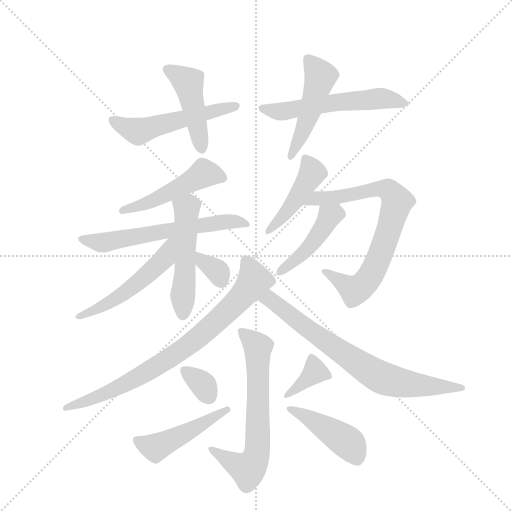
t = 0.00 s
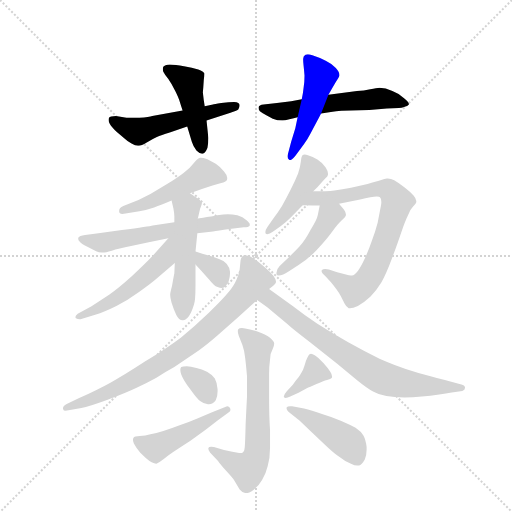
t = 2.59 s
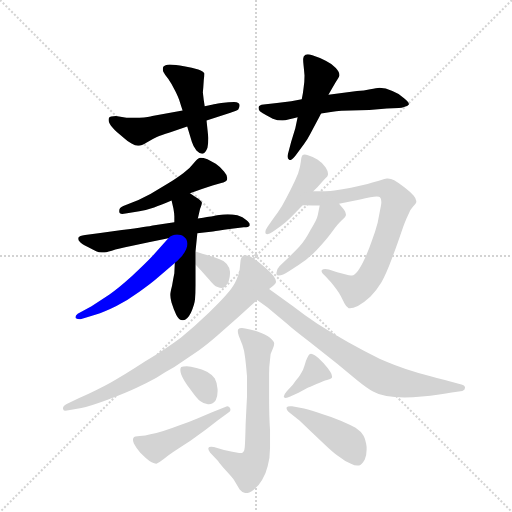
t = 5.19 s
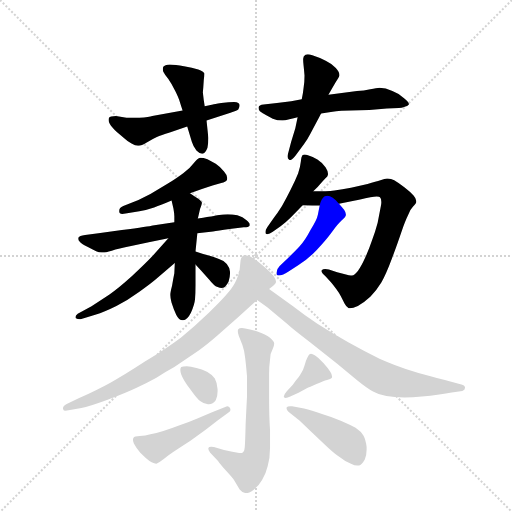
t = 7.78 s
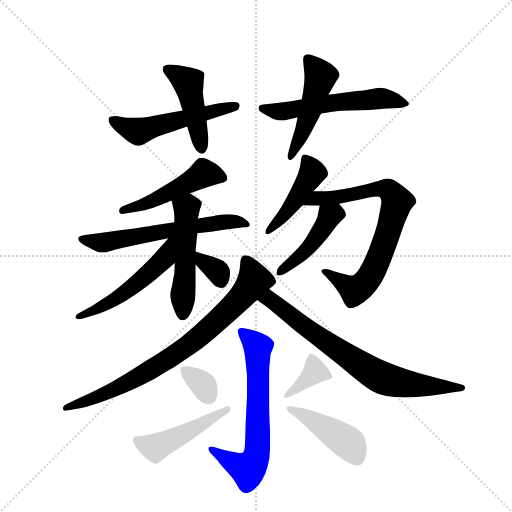
t = 10.37 s
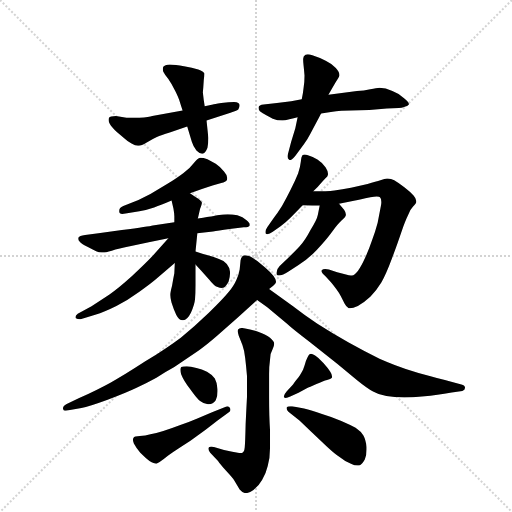
t = 12.97 s

The animated SVG that drew these frames (rendered in a browser with its animation timeline set to each time). Animation: 19 CSS @keyframes rules; one cycle of 12.97 s.

<svg version="1.1" viewBox="0 0 1024 1024" xmlns="http://www.w3.org/2000/svg">
  <g stroke="lightgray" stroke-dasharray="1,1" stroke-width="1" transform="scale(4, 4)">
    <line x1="0" y1="0" x2="256" y2="256"></line>
    <line x1="256" y1="0" x2="0" y2="256"></line>
    <line x1="128" y1="0" x2="128" y2="256"></line>
    <line x1="0" y1="128" x2="256" y2="128"></line>
  </g>
  <g transform="scale(0.92, -0.92) translate(60, -900)">
    <style type="text/css">
      
        @keyframes keyframes0 {
          from {
            stroke: blue;
            stroke-dashoffset: 535;
            stroke-width: 128;
          }
          64% {
            animation-timing-function: step-end;
            stroke: blue;
            stroke-dashoffset: 0;
            stroke-width: 128;
          }
          to {
            stroke: black;
            stroke-width: 1024;
          }
        }
        #make-me-a-hanzi-animation-0 {
          animation: keyframes0 0.6853841145833334s both;
          animation-delay: 0s;
          animation-timing-function: linear;
        }
      
        @keyframes keyframes1 {
          from {
            stroke: blue;
            stroke-dashoffset: 461;
            stroke-width: 128;
          }
          60% {
            animation-timing-function: step-end;
            stroke: blue;
            stroke-dashoffset: 0;
            stroke-width: 128;
          }
          to {
            stroke: black;
            stroke-width: 1024;
          }
        }
        #make-me-a-hanzi-animation-1 {
          animation: keyframes1 0.6251627604166666s both;
          animation-delay: 0.6853841145833334s;
          animation-timing-function: linear;
        }
      
        @keyframes keyframes2 {
          from {
            stroke: blue;
            stroke-dashoffset: 573;
            stroke-width: 128;
          }
          65% {
            animation-timing-function: step-end;
            stroke: blue;
            stroke-dashoffset: 0;
            stroke-width: 128;
          }
          to {
            stroke: black;
            stroke-width: 1024;
          }
        }
        #make-me-a-hanzi-animation-2 {
          animation: keyframes2 0.71630859375s both;
          animation-delay: 1.310546875s;
          animation-timing-function: linear;
        }
      
        @keyframes keyframes3 {
          from {
            stroke: blue;
            stroke-dashoffset: 493;
            stroke-width: 128;
          }
          62% {
            animation-timing-function: step-end;
            stroke: blue;
            stroke-dashoffset: 0;
            stroke-width: 128;
          }
          to {
            stroke: black;
            stroke-width: 1024;
          }
        }
        #make-me-a-hanzi-animation-3 {
          animation: keyframes3 0.6512044270833334s both;
          animation-delay: 2.02685546875s;
          animation-timing-function: linear;
        }
      
        @keyframes keyframes4 {
          from {
            stroke: blue;
            stroke-dashoffset: 494;
            stroke-width: 128;
          }
          62% {
            animation-timing-function: step-end;
            stroke: blue;
            stroke-dashoffset: 0;
            stroke-width: 128;
          }
          to {
            stroke: black;
            stroke-width: 1024;
          }
        }
        #make-me-a-hanzi-animation-4 {
          animation: keyframes4 0.6520182291666666s both;
          animation-delay: 2.6780598958333335s;
          animation-timing-function: linear;
        }
      
        @keyframes keyframes5 {
          from {
            stroke: blue;
            stroke-dashoffset: 621;
            stroke-width: 128;
          }
          67% {
            animation-timing-function: step-end;
            stroke: blue;
            stroke-dashoffset: 0;
            stroke-width: 128;
          }
          to {
            stroke: black;
            stroke-width: 1024;
          }
        }
        #make-me-a-hanzi-animation-5 {
          animation: keyframes5 0.75537109375s both;
          animation-delay: 3.330078125s;
          animation-timing-function: linear;
        }
      
        @keyframes keyframes6 {
          from {
            stroke: blue;
            stroke-dashoffset: 515;
            stroke-width: 128;
          }
          63% {
            animation-timing-function: step-end;
            stroke: blue;
            stroke-dashoffset: 0;
            stroke-width: 128;
          }
          to {
            stroke: black;
            stroke-width: 1024;
          }
        }
        #make-me-a-hanzi-animation-6 {
          animation: keyframes6 0.6691080729166666s both;
          animation-delay: 4.08544921875s;
          animation-timing-function: linear;
        }
      
        @keyframes keyframes7 {
          from {
            stroke: blue;
            stroke-dashoffset: 526;
            stroke-width: 128;
          }
          63% {
            animation-timing-function: step-end;
            stroke: blue;
            stroke-dashoffset: 0;
            stroke-width: 128;
          }
          to {
            stroke: black;
            stroke-width: 1024;
          }
        }
        #make-me-a-hanzi-animation-7 {
          animation: keyframes7 0.6780598958333334s both;
          animation-delay: 4.754557291666667s;
          animation-timing-function: linear;
        }
      
        @keyframes keyframes8 {
          from {
            stroke: blue;
            stroke-dashoffset: 340;
            stroke-width: 128;
          }
          53% {
            animation-timing-function: step-end;
            stroke: blue;
            stroke-dashoffset: 0;
            stroke-width: 128;
          }
          to {
            stroke: black;
            stroke-width: 1024;
          }
        }
        #make-me-a-hanzi-animation-8 {
          animation: keyframes8 0.5266927083333334s both;
          animation-delay: 5.4326171875s;
          animation-timing-function: linear;
        }
      
        @keyframes keyframes9 {
          from {
            stroke: blue;
            stroke-dashoffset: 453;
            stroke-width: 128;
          }
          60% {
            animation-timing-function: step-end;
            stroke: blue;
            stroke-dashoffset: 0;
            stroke-width: 128;
          }
          to {
            stroke: black;
            stroke-width: 1024;
          }
        }
        #make-me-a-hanzi-animation-9 {
          animation: keyframes9 0.61865234375s both;
          animation-delay: 5.959309895833333s;
          animation-timing-function: linear;
        }
      
        @keyframes keyframes10 {
          from {
            stroke: blue;
            stroke-dashoffset: 769;
            stroke-width: 128;
          }
          71% {
            animation-timing-function: step-end;
            stroke: blue;
            stroke-dashoffset: 0;
            stroke-width: 128;
          }
          to {
            stroke: black;
            stroke-width: 1024;
          }
        }
        #make-me-a-hanzi-animation-10 {
          animation: keyframes10 0.8758138020833334s both;
          animation-delay: 6.577962239583333s;
          animation-timing-function: linear;
        }
      
        @keyframes keyframes11 {
          from {
            stroke: blue;
            stroke-dashoffset: 450;
            stroke-width: 128;
          }
          59% {
            animation-timing-function: step-end;
            stroke: blue;
            stroke-dashoffset: 0;
            stroke-width: 128;
          }
          to {
            stroke: black;
            stroke-width: 1024;
          }
        }
        #make-me-a-hanzi-animation-11 {
          animation: keyframes11 0.6162109375s both;
          animation-delay: 7.453776041666666s;
          animation-timing-function: linear;
        }
      
        @keyframes keyframes12 {
          from {
            stroke: blue;
            stroke-dashoffset: 810;
            stroke-width: 128;
          }
          73% {
            animation-timing-function: step-end;
            stroke: blue;
            stroke-dashoffset: 0;
            stroke-width: 128;
          }
          to {
            stroke: black;
            stroke-width: 1024;
          }
        }
        #make-me-a-hanzi-animation-12 {
          animation: keyframes12 0.9091796875s both;
          animation-delay: 8.069986979166666s;
          animation-timing-function: linear;
        }
      
        @keyframes keyframes13 {
          from {
            stroke: blue;
            stroke-dashoffset: 748;
            stroke-width: 128;
          }
          71% {
            animation-timing-function: step-end;
            stroke: blue;
            stroke-dashoffset: 0;
            stroke-width: 128;
          }
          to {
            stroke: black;
            stroke-width: 1024;
          }
        }
        #make-me-a-hanzi-animation-13 {
          animation: keyframes13 0.8587239583333334s both;
          animation-delay: 8.979166666666666s;
          animation-timing-function: linear;
        }
      
        @keyframes keyframes14 {
          from {
            stroke: blue;
            stroke-dashoffset: 671;
            stroke-width: 128;
          }
          69% {
            animation-timing-function: step-end;
            stroke: blue;
            stroke-dashoffset: 0;
            stroke-width: 128;
          }
          to {
            stroke: black;
            stroke-width: 1024;
          }
        }
        #make-me-a-hanzi-animation-14 {
          animation: keyframes14 0.7960611979166666s both;
          animation-delay: 9.837890625s;
          animation-timing-function: linear;
        }
      
        @keyframes keyframes15 {
          from {
            stroke: blue;
            stroke-dashoffset: 336;
            stroke-width: 128;
          }
          52% {
            animation-timing-function: step-end;
            stroke: blue;
            stroke-dashoffset: 0;
            stroke-width: 128;
          }
          to {
            stroke: black;
            stroke-width: 1024;
          }
        }
        #make-me-a-hanzi-animation-15 {
          animation: keyframes15 0.5234375s both;
          animation-delay: 10.633951822916666s;
          animation-timing-function: linear;
        }
      
        @keyframes keyframes16 {
          from {
            stroke: blue;
            stroke-dashoffset: 476;
            stroke-width: 128;
          }
          61% {
            animation-timing-function: step-end;
            stroke: blue;
            stroke-dashoffset: 0;
            stroke-width: 128;
          }
          to {
            stroke: black;
            stroke-width: 1024;
          }
        }
        #make-me-a-hanzi-animation-16 {
          animation: keyframes16 0.6373697916666666s both;
          animation-delay: 11.157389322916666s;
          animation-timing-function: linear;
        }
      
        @keyframes keyframes17 {
          from {
            stroke: blue;
            stroke-dashoffset: 371;
            stroke-width: 128;
          }
          55% {
            animation-timing-function: step-end;
            stroke: blue;
            stroke-dashoffset: 0;
            stroke-width: 128;
          }
          to {
            stroke: black;
            stroke-width: 1024;
          }
        }
        #make-me-a-hanzi-animation-17 {
          animation: keyframes17 0.5519205729166666s both;
          animation-delay: 11.794759114583332s;
          animation-timing-function: linear;
        }
      
        @keyframes keyframes18 {
          from {
            stroke: blue;
            stroke-dashoffset: 452;
            stroke-width: 128;
          }
          60% {
            animation-timing-function: step-end;
            stroke: blue;
            stroke-dashoffset: 0;
            stroke-width: 128;
          }
          to {
            stroke: black;
            stroke-width: 1024;
          }
        }
        #make-me-a-hanzi-animation-18 {
          animation: keyframes18 0.6178385416666666s both;
          animation-delay: 12.346679687499998s;
          animation-timing-function: linear;
        }
      
    </style>
    
      <path d="M 389 638 L 441 655 Q 454 659 458 662 Q 461 666 461 671 Q 461 677 449 678 Q 438 678 421 676 Q 405 673 403 673 L 385 669 L 337 660 L 271 648 Q 265 646 243 644 L 215 644 L 192 648 Q 179 648 177 644 Q 176 642 176 639 Q 176 636 178 632 Q 182 624 194 613 L 212 598 Q 217 593 226 588 Q 234 583 240 583 L 242 583 Q 247 583 259 590 Q 272 598 281 602 Q 290 606 309 612 L 347 625 L 389 638 Z" fill="lightgray"></path>
    
      <path d="M 347 625 L 357 592 Q 360 582 367 573 Q 374 566 379 566 L 381 566 Q 387 568 391 579 Q 393 589 393 600 L 389 638 L 385 669 L 383 682 L 381 699 L 382 711 L 383 726 Q 384 733 384 738 L 384 741 Q 383 744 371 749 Q 358 753 340 756 Q 321 760 309 760 Q 298 759 295 755 Q 294 753 294 750 Q 294 747 295 744 Q 298 738 306 728 Q 313 718 321 702 Q 329 686 331 678 Q 333 671 337 660 L 347 625 Z" fill="lightgray"></path>
    
      <path d="M 638 653 L 663 657 Q 669 658 682 659 L 743 661 L 781 664 L 807 665 Q 813 665 820 668 Q 827 670 829 673 L 829 674 Q 829 678 819 686 Q 809 696 793 702 Q 778 709 765 709 Q 759 708 745 706 Q 731 703 716 702 L 654 694 L 596 684 L 573 680 L 542 676 L 513 673 Q 503 672 502 667 L 502 665 Q 502 661 505 658 Q 510 654 520 649 L 533 642 Q 543 638 554 638 Q 559 638 569 641 Q 579 643 587 645 L 638 653 Z" fill="lightgray"></path>
    
      <path d="M 587 645 L 582 621 L 573 592 L 566 565 Q 565 562 565 560 Q 565 556 568 553 Q 569 552 571 552 Q 576 552 585 565 L 601 587 Q 609 598 615 610 L 630 638 Q 633 643 638 653 L 654 694 L 663 710 L 670 722 Q 677 732 678 736 L 678 737 Q 678 743 670 752 Q 661 762 648 768 Q 635 775 619 780 Q 613 782 609 782 Q 606 782 604 781 Q 599 778 599 772 Q 599 766 600 757 Q 601 748 602 736 Q 602 720 600 709 Q 599 698 596 684 L 587 645 Z" fill="lightgray"></path>
    
      <path d="M 353 480 L 379 489 L 402 497 L 421 502 Q 431 504 433 508 Q 434 510 434 513 Q 434 519 427 527 Q 417 539 409 544 L 391 554 Q 381 557 377 557 L 375 557 Q 370 556 361 545 Q 353 534 339 524 Q 326 514 305 501 L 267 478 L 241 465 L 208 452 Q 199 448 199 442 L 199 440 Q 199 435 206 435 Q 209 435 213 436 L 243 441 Q 261 444 275 449 Q 290 454 313 464 L 353 480 Z" fill="lightgray"></path>
    
      <path d="M 319 417 L 272 410 Q 265 408 205 400 L 154 393 L 125 389 Q 112 387 111 384 Q 110 383 110 381 Q 110 378 113 375 Q 117 370 129 364 L 149 354 Q 155 351 161 351 L 164 351 Q 169 351 183 355 Q 197 359 225 365 L 266 374 L 306 382 L 369 393 L 403 397 Q 413 398 439 402 L 470 406 Q 481 406 483 410 L 483 412 Q 483 415 476 421 Q 468 429 456 432 Q 445 434 435 434 Q 427 434 412 432 Q 397 429 390 428 Q 383 426 370 425 L 319 417 Z" fill="lightgray"></path>
    
      <path d="M 313 464 L 317 447 Q 319 436 319 430 L 319 417 L 320 328 L 319 306 Q 317 296 314 279 Q 310 263 310 261 L 310 258 Q 310 252 313 242 Q 317 229 323 216 Q 329 204 337 204 L 338 204 Q 347 204 355 220 Q 363 238 364 250 Q 365 262 365 280 L 365 325 L 365 353 L 369 393 L 370 425 L 371 429 L 375 446 Q 379 456 379 459 Q 379 462 371 468 Q 363 473 353 480 C 328 497 306 493 313 464 Z" fill="lightgray"></path>
    
      <path d="M 306 382 L 272 344 Q 257 328 227 300 Q 196 272 178 260 L 139 234 L 109 218 Q 104 214 104 211 Q 104 209 105 208 Q 109 206 113 206 L 115 206 L 147 216 Q 167 222 193 235 Q 217 247 243 266 Q 269 284 287 300 L 320 328 C 380 379 326 404 306 382 Z" fill="lightgray"></path>
    
      <path d="M 365 325 L 377 312 L 395 292 Q 405 279 413 276 Q 418 274 422 274 Q 425 274 427 275 Q 431 277 437 288 Q 440 298 440 305 L 440 309 Q 439 319 433 326 Q 427 334 416 337 Q 405 341 392 345 Q 379 348 365 353 C 337 363 345 347 365 325 Z" fill="lightgray"></path>
    
      <path d="M 621 484 L 631 494 Q 643 508 647 512 Q 653 516 653 520 L 653 523 Q 653 528 648 536 Q 641 546 630 553 Q 619 560 611 562 Q 605 564 602 564 Q 599 564 598 563 Q 595 560 594 549 Q 593 538 588 523 Q 582 508 572 488 Q 562 468 553 452 Q 543 436 535 426 L 521 406 Q 517 400 517 396 L 517 393 Q 519 391 521 391 Q 526 391 533 396 L 550 408 Q 561 416 572 427 L 598 454 L 621 484 Z" fill="lightgray"></path>
    
      <path d="M 598 454 L 619 453 L 635 453 L 677 457 L 712 464 Q 722 466 745 471 Q 754 473 759 473 Q 765 473 766 471 Q 769 468 769 461 Q 769 457 768 452 L 761 416 Q 755 394 749 378 Q 743 360 734 340 Q 725 320 718 311 Q 711 302 705 301 L 703 301 Q 699 301 692 303 L 673 308 L 655 314 Q 650 315 647 315 Q 642 315 640 313 Q 639 312 639 311 Q 639 307 647 300 L 659 287 Q 665 280 671 272 Q 677 264 681 256 L 689 240 Q 693 232 698 230 L 701 230 Q 707 230 718 235 Q 731 242 745 255 Q 758 268 769 286 Q 779 303 792 338 Q 805 373 813 397 Q 821 420 827 432 Q 831 444 838 451 Q 845 458 845 461 L 845 463 Q 845 468 839 475 Q 832 483 819 493 Q 807 502 797 508 Q 790 512 783 512 L 781 512 Q 777 512 767 508 Q 758 505 739 500 L 703 492 Q 684 488 667 486 Q 651 484 621 484 C 591 484 568 455 598 454 Z" fill="lightgray"></path>
    
      <path d="M 635 453 L 631 433 Q 629 422 615 400 Q 603 377 591 364 Q 580 352 568 341 L 548 322 Q 541 315 541 307 L 541 304 Q 542 301 546 301 Q 554 301 569 311 L 589 324 Q 609 336 629 357 Q 649 378 662 396 Q 675 414 683 421 Q 691 428 692 432 L 692 434 Q 692 438 688 444 L 677 457 C 658 480 641 482 635 453 Z" fill="lightgray"></path>
    
      <path d="M 525 272 L 534 279 Q 538 282 539 284 Q 540 286 540 288 Q 540 298 517 318 L 500 332 Q 489 340 483 343 Q 476 345 472 345 Q 469 345 468 344 Q 464 340 463 334 L 461 314 Q 459 302 454 292 Q 449 280 437 265 Q 424 249 394 220 Q 363 190 333 166 Q 301 142 255 114 Q 209 84 180 68 Q 151 52 111 34 L 85 22 Q 77 18 77 13 L 77 11 Q 78 7 83 7 Q 85 7 89 8 L 117 13 Q 133 16 174 31 Q 214 46 237 57 Q 260 68 280 79 Q 299 91 319 102 L 372 138 Q 389 150 412 170 L 457 210 L 499 248 L 525 272 Z" fill="lightgray"></path>
    
      <path d="M 499 248 L 521 232 L 564 196 Q 578 183 614 156 L 673 109 L 717 73 Q 738 56 751 49 Q 763 42 780 39 Q 797 36 819 36 Q 837 36 857 38 Q 877 40 891 42 Q 905 44 922 47 L 945 50 Q 951 52 951 57 Q 951 62 943 64 L 915 72 Q 906 74 876 82 Q 846 90 822 98 Q 797 106 765 120 Q 733 136 697 156 Q 661 176 630 196 Q 600 216 577 234 L 525 272 C 501 290 475 266 499 248 Z" fill="lightgray"></path>
    
      <path d="M 405 -72 Q 402 -71 399 -71 Q 394 -71 393 -74 L 393 -76 Q 393 -79 397 -84 L 414 -102 Q 418 -108 431 -123 Q 445 -138 449 -144 L 461 -164 Q 467 -171 473 -172 L 475 -172 Q 481 -172 491 -165 Q 503 -156 510 -143 Q 518 -130 522 -113 Q 527 -96 527 -74 L 527 -35 Q 525 -6 525 38 L 525 87 Q 525 104 527 118 Q 527 132 533 142 Q 536 148 536 152 L 536 154 Q 536 158 527 166 Q 519 173 501 179 Q 484 184 473 186 Q 469 187 466 187 Q 460 187 458 184 Q 457 183 457 180 Q 457 176 459 170 L 467 150 Q 471 139 473 122 Q 475 106 477 82 L 477 38 Q 476 20 474 -22 Q 473 -64 472 -73 Q 471 -83 467 -84 Q 466 -85 463 -85 L 460 -85 L 445 -82 L 427 -78 L 405 -72 Z" fill="lightgray"></path>
    
      <path d="M 367 100 Q 354 104 346 104 Q 337 104 334 102 Q 332 100 332 96 Q 332 92 334 86 Q 339 73 354 53 Q 369 32 375 28 Q 384 21 392 21 L 394 21 Q 403 22 409 30 Q 413 37 413 49 L 413 54 Q 412 68 407 77 Q 401 86 390 92 Q 379 97 367 100 Z" fill="lightgray"></path>
    
      <path d="M 401 4 L 369 -10 Q 353 -17 332 -24 Q 311 -32 295 -37 Q 279 -42 267 -44 Q 256 -47 244 -48 Q 232 -48 230 -52 Q 229 -54 229 -56 Q 229 -59 231 -64 Q 235 -72 245 -84 Q 257 -96 265 -102 Q 275 -108 280 -108 Q 286 -106 296 -98 Q 305 -90 328 -75 L 354 -58 L 387 -34 L 413 -14 L 439 5 Q 441 7 441 9 Q 441 11 440 13 Q 438 17 434 17 Q 433 17 431 16 L 401 4 Z" fill="lightgray"></path>
    
      <path d="M 589 46 L 607 56 Q 612 58 628 65 Q 643 72 651 74 Q 659 76 661 78 Q 662 79 662 81 Q 662 86 658 92 Q 653 100 643 111 Q 633 122 625 127 Q 619 131 616 131 Q 614 131 613 130 Q 610 128 605 115 Q 601 101 599 97 Q 597 92 589 80 Q 579 68 577 64 L 563 49 Q 557 42 557 38 Q 557 37 558 36 Q 559 35 561 35 Q 565 35 571 38 L 589 46 Z" fill="lightgray"></path>
    
      <path d="M 591 -14 L 616 -38 L 651 -71 Q 667 -86 679 -94 Q 691 -104 703 -108 Q 711 -112 717 -112 L 721 -112 Q 727 -110 733 -99 Q 737 -90 737 -77 L 737 -72 Q 735 -56 730 -47 Q 725 -38 713 -30 Q 701 -23 682 -15 Q 663 -7 640 0 Q 617 8 601 12 L 575 17 L 571 17 Q 565 17 563 14 L 563 12 Q 563 9 567 5 L 591 -14 Z" fill="lightgray"></path>
    
    
      <clipPath id="make-me-a-hanzi-clip-0">
        <path d="M 389 638 L 441 655 Q 454 659 458 662 Q 461 666 461 671 Q 461 677 449 678 Q 438 678 421 676 Q 405 673 403 673 L 385 669 L 337 660 L 271 648 Q 265 646 243 644 L 215 644 L 192 648 Q 179 648 177 644 Q 176 642 176 639 Q 176 636 178 632 Q 182 624 194 613 L 212 598 Q 217 593 226 588 Q 234 583 240 583 L 242 583 Q 247 583 259 590 Q 272 598 281 602 Q 290 606 309 612 L 347 625 L 389 638 Z"></path>
      </clipPath>
      <path clip-path="url(#make-me-a-hanzi-clip-0)" d="M 186 640 L 241 614 L 452 669" fill="none" id="make-me-a-hanzi-animation-0" stroke-dasharray="407 814" stroke-linecap="round"></path>
    
      <clipPath id="make-me-a-hanzi-clip-1">
        <path d="M 347 625 L 357 592 Q 360 582 367 573 Q 374 566 379 566 L 381 566 Q 387 568 391 579 Q 393 589 393 600 L 389 638 L 385 669 L 383 682 L 381 699 L 382 711 L 383 726 Q 384 733 384 738 L 384 741 Q 383 744 371 749 Q 358 753 340 756 Q 321 760 309 760 Q 298 759 295 755 Q 294 753 294 750 Q 294 747 295 744 Q 298 738 306 728 Q 313 718 321 702 Q 329 686 331 678 Q 333 671 337 660 L 347 625 Z"></path>
      </clipPath>
      <path clip-path="url(#make-me-a-hanzi-clip-1)" d="M 305 751 L 350 720 L 380 573" fill="none" id="make-me-a-hanzi-animation-1" stroke-dasharray="333 666" stroke-linecap="round"></path>
    
      <clipPath id="make-me-a-hanzi-clip-2">
        <path d="M 638 653 L 663 657 Q 669 658 682 659 L 743 661 L 781 664 L 807 665 Q 813 665 820 668 Q 827 670 829 673 L 829 674 Q 829 678 819 686 Q 809 696 793 702 Q 778 709 765 709 Q 759 708 745 706 Q 731 703 716 702 L 654 694 L 596 684 L 573 680 L 542 676 L 513 673 Q 503 672 502 667 L 502 665 Q 502 661 505 658 Q 510 654 520 649 L 533 642 Q 543 638 554 638 Q 559 638 569 641 Q 579 643 587 645 L 638 653 Z"></path>
      </clipPath>
      <path clip-path="url(#make-me-a-hanzi-clip-2)" d="M 510 666 L 558 658 L 664 677 L 765 686 L 823 674" fill="none" id="make-me-a-hanzi-animation-2" stroke-dasharray="445 890" stroke-linecap="round"></path>
    
      <clipPath id="make-me-a-hanzi-clip-3">
        <path d="M 587 645 L 582 621 L 573 592 L 566 565 Q 565 562 565 560 Q 565 556 568 553 Q 569 552 571 552 Q 576 552 585 565 L 601 587 Q 609 598 615 610 L 630 638 Q 633 643 638 653 L 654 694 L 663 710 L 670 722 Q 677 732 678 736 L 678 737 Q 678 743 670 752 Q 661 762 648 768 Q 635 775 619 780 Q 613 782 609 782 Q 606 782 604 781 Q 599 778 599 772 Q 599 766 600 757 Q 601 748 602 736 Q 602 720 600 709 Q 599 698 596 684 L 587 645 Z"></path>
      </clipPath>
      <path clip-path="url(#make-me-a-hanzi-clip-3)" d="M 608 773 L 637 733 L 593 601 L 571 558" fill="none" id="make-me-a-hanzi-animation-3" stroke-dasharray="365 730" stroke-linecap="round"></path>
    
      <clipPath id="make-me-a-hanzi-clip-4">
        <path d="M 353 480 L 379 489 L 402 497 L 421 502 Q 431 504 433 508 Q 434 510 434 513 Q 434 519 427 527 Q 417 539 409 544 L 391 554 Q 381 557 377 557 L 375 557 Q 370 556 361 545 Q 353 534 339 524 Q 326 514 305 501 L 267 478 L 241 465 L 208 452 Q 199 448 199 442 L 199 440 Q 199 435 206 435 Q 209 435 213 436 L 243 441 Q 261 444 275 449 Q 290 454 313 464 L 353 480 Z"></path>
      </clipPath>
      <path clip-path="url(#make-me-a-hanzi-clip-4)" d="M 423 513 L 383 523 L 276 465 L 205 441" fill="none" id="make-me-a-hanzi-animation-4" stroke-dasharray="366 732" stroke-linecap="round"></path>
    
      <clipPath id="make-me-a-hanzi-clip-5">
        <path d="M 319 417 L 272 410 Q 265 408 205 400 L 154 393 L 125 389 Q 112 387 111 384 Q 110 383 110 381 Q 110 378 113 375 Q 117 370 129 364 L 149 354 Q 155 351 161 351 L 164 351 Q 169 351 183 355 Q 197 359 225 365 L 266 374 L 306 382 L 369 393 L 403 397 Q 413 398 439 402 L 470 406 Q 481 406 483 410 L 483 412 Q 483 415 476 421 Q 468 429 456 432 Q 445 434 435 434 Q 427 434 412 432 Q 397 429 390 428 Q 383 426 370 425 L 319 417 Z"></path>
      </clipPath>
      <path clip-path="url(#make-me-a-hanzi-clip-5)" d="M 117 381 L 160 372 L 420 417 L 457 418 L 476 411" fill="none" id="make-me-a-hanzi-animation-5" stroke-dasharray="493 986" stroke-linecap="round"></path>
    
      <clipPath id="make-me-a-hanzi-clip-6">
        <path d="M 313 464 L 317 447 Q 319 436 319 430 L 319 417 L 320 328 L 319 306 Q 317 296 314 279 Q 310 263 310 261 L 310 258 Q 310 252 313 242 Q 317 229 323 216 Q 329 204 337 204 L 338 204 Q 347 204 355 220 Q 363 238 364 250 Q 365 262 365 280 L 365 325 L 365 353 L 369 393 L 370 425 L 371 429 L 375 446 Q 379 456 379 459 Q 379 462 371 468 Q 363 473 353 480 C 328 497 306 493 313 464 Z"></path>
      </clipPath>
      <path clip-path="url(#make-me-a-hanzi-clip-6)" d="M 322 462 L 346 446 L 338 216" fill="none" id="make-me-a-hanzi-animation-6" stroke-dasharray="387 774" stroke-linecap="round"></path>
    
      <clipPath id="make-me-a-hanzi-clip-7">
        <path d="M 306 382 L 272 344 Q 257 328 227 300 Q 196 272 178 260 L 139 234 L 109 218 Q 104 214 104 211 Q 104 209 105 208 Q 109 206 113 206 L 115 206 L 147 216 Q 167 222 193 235 Q 217 247 243 266 Q 269 284 287 300 L 320 328 C 380 379 326 404 306 382 Z"></path>
      </clipPath>
      <path clip-path="url(#make-me-a-hanzi-clip-7)" d="M 314 377 L 297 338 L 227 275 L 159 232 L 110 211" fill="none" id="make-me-a-hanzi-animation-7" stroke-dasharray="398 796" stroke-linecap="round"></path>
    
      <clipPath id="make-me-a-hanzi-clip-8">
        <path d="M 365 325 L 377 312 L 395 292 Q 405 279 413 276 Q 418 274 422 274 Q 425 274 427 275 Q 431 277 437 288 Q 440 298 440 305 L 440 309 Q 439 319 433 326 Q 427 334 416 337 Q 405 341 392 345 Q 379 348 365 353 C 337 363 345 347 365 325 Z"></path>
      </clipPath>
      <path clip-path="url(#make-me-a-hanzi-clip-8)" d="M 370 346 L 412 311 L 423 284" fill="none" id="make-me-a-hanzi-animation-8" stroke-dasharray="212 424" stroke-linecap="round"></path>
    
      <clipPath id="make-me-a-hanzi-clip-9">
        <path d="M 621 484 L 631 494 Q 643 508 647 512 Q 653 516 653 520 L 653 523 Q 653 528 648 536 Q 641 546 630 553 Q 619 560 611 562 Q 605 564 602 564 Q 599 564 598 563 Q 595 560 594 549 Q 593 538 588 523 Q 582 508 572 488 Q 562 468 553 452 Q 543 436 535 426 L 521 406 Q 517 400 517 396 L 517 393 Q 519 391 521 391 Q 526 391 533 396 L 550 408 Q 561 416 572 427 L 598 454 L 621 484 Z"></path>
      </clipPath>
      <path clip-path="url(#make-me-a-hanzi-clip-9)" d="M 602 554 L 618 528 L 616 518 L 566 442 L 520 395" fill="none" id="make-me-a-hanzi-animation-9" stroke-dasharray="325 650" stroke-linecap="round"></path>
    
      <clipPath id="make-me-a-hanzi-clip-10">
        <path d="M 598 454 L 619 453 L 635 453 L 677 457 L 712 464 Q 722 466 745 471 Q 754 473 759 473 Q 765 473 766 471 Q 769 468 769 461 Q 769 457 768 452 L 761 416 Q 755 394 749 378 Q 743 360 734 340 Q 725 320 718 311 Q 711 302 705 301 L 703 301 Q 699 301 692 303 L 673 308 L 655 314 Q 650 315 647 315 Q 642 315 640 313 Q 639 312 639 311 Q 639 307 647 300 L 659 287 Q 665 280 671 272 Q 677 264 681 256 L 689 240 Q 693 232 698 230 L 701 230 Q 707 230 718 235 Q 731 242 745 255 Q 758 268 769 286 Q 779 303 792 338 Q 805 373 813 397 Q 821 420 827 432 Q 831 444 838 451 Q 845 458 845 461 L 845 463 Q 845 468 839 475 Q 832 483 819 493 Q 807 502 797 508 Q 790 512 783 512 L 781 512 Q 777 512 767 508 Q 758 505 739 500 L 703 492 Q 684 488 667 486 Q 651 484 621 484 C 591 484 568 455 598 454 Z"></path>
      </clipPath>
      <path clip-path="url(#make-me-a-hanzi-clip-10)" d="M 603 458 L 631 469 L 669 470 L 767 489 L 784 488 L 803 462 L 770 355 L 747 304 L 728 279 L 711 269 L 645 309" fill="none" id="make-me-a-hanzi-animation-10" stroke-dasharray="641 1282" stroke-linecap="round"></path>
    
      <clipPath id="make-me-a-hanzi-clip-11">
        <path d="M 635 453 L 631 433 Q 629 422 615 400 Q 603 377 591 364 Q 580 352 568 341 L 548 322 Q 541 315 541 307 L 541 304 Q 542 301 546 301 Q 554 301 569 311 L 589 324 Q 609 336 629 357 Q 649 378 662 396 Q 675 414 683 421 Q 691 428 692 432 L 692 434 Q 692 438 688 444 L 677 457 C 658 480 641 482 635 453 Z"></path>
      </clipPath>
      <path clip-path="url(#make-me-a-hanzi-clip-11)" d="M 680 433 L 668 436 L 658 431 L 613 363 L 545 306" fill="none" id="make-me-a-hanzi-animation-11" stroke-dasharray="322 644" stroke-linecap="round"></path>
    
      <clipPath id="make-me-a-hanzi-clip-12">
        <path d="M 525 272 L 534 279 Q 538 282 539 284 Q 540 286 540 288 Q 540 298 517 318 L 500 332 Q 489 340 483 343 Q 476 345 472 345 Q 469 345 468 344 Q 464 340 463 334 L 461 314 Q 459 302 454 292 Q 449 280 437 265 Q 424 249 394 220 Q 363 190 333 166 Q 301 142 255 114 Q 209 84 180 68 Q 151 52 111 34 L 85 22 Q 77 18 77 13 L 77 11 Q 78 7 83 7 Q 85 7 89 8 L 117 13 Q 133 16 174 31 Q 214 46 237 57 Q 260 68 280 79 Q 299 91 319 102 L 372 138 Q 389 150 412 170 L 457 210 L 499 248 L 525 272 Z"></path>
      </clipPath>
      <path clip-path="url(#make-me-a-hanzi-clip-12)" d="M 472 336 L 493 291 L 454 243 L 381 174 L 302 117 L 214 66 L 82 12" fill="none" id="make-me-a-hanzi-animation-12" stroke-dasharray="682 1364" stroke-linecap="round"></path>
    
      <clipPath id="make-me-a-hanzi-clip-13">
        <path d="M 499 248 L 521 232 L 564 196 Q 578 183 614 156 L 673 109 L 717 73 Q 738 56 751 49 Q 763 42 780 39 Q 797 36 819 36 Q 837 36 857 38 Q 877 40 891 42 Q 905 44 922 47 L 945 50 Q 951 52 951 57 Q 951 62 943 64 L 915 72 Q 906 74 876 82 Q 846 90 822 98 Q 797 106 765 120 Q 733 136 697 156 Q 661 176 630 196 Q 600 216 577 234 L 525 272 C 501 290 475 266 499 248 Z"></path>
      </clipPath>
      <path clip-path="url(#make-me-a-hanzi-clip-13)" d="M 507 248 L 531 247 L 619 177 L 764 82 L 813 67 L 944 57" fill="none" id="make-me-a-hanzi-animation-13" stroke-dasharray="620 1240" stroke-linecap="round"></path>
    
      <clipPath id="make-me-a-hanzi-clip-14">
        <path d="M 405 -72 Q 402 -71 399 -71 Q 394 -71 393 -74 L 393 -76 Q 393 -79 397 -84 L 414 -102 Q 418 -108 431 -123 Q 445 -138 449 -144 L 461 -164 Q 467 -171 473 -172 L 475 -172 Q 481 -172 491 -165 Q 503 -156 510 -143 Q 518 -130 522 -113 Q 527 -96 527 -74 L 527 -35 Q 525 -6 525 38 L 525 87 Q 525 104 527 118 Q 527 132 533 142 Q 536 148 536 152 L 536 154 Q 536 158 527 166 Q 519 173 501 179 Q 484 184 473 186 Q 469 187 466 187 Q 460 187 458 184 Q 457 183 457 180 Q 457 176 459 170 L 467 150 Q 471 139 473 122 Q 475 106 477 82 L 477 38 Q 476 20 474 -22 Q 473 -64 472 -73 Q 471 -83 467 -84 Q 466 -85 463 -85 L 460 -85 L 445 -82 L 427 -78 L 405 -72 Z"></path>
      </clipPath>
      <path clip-path="url(#make-me-a-hanzi-clip-14)" d="M 464 180 L 501 146 L 501 -41 L 494 -100 L 484 -116 L 473 -119 L 397 -75" fill="none" id="make-me-a-hanzi-animation-14" stroke-dasharray="543 1086" stroke-linecap="round"></path>
    
      <clipPath id="make-me-a-hanzi-clip-15">
        <path d="M 367 100 Q 354 104 346 104 Q 337 104 334 102 Q 332 100 332 96 Q 332 92 334 86 Q 339 73 354 53 Q 369 32 375 28 Q 384 21 392 21 L 394 21 Q 403 22 409 30 Q 413 37 413 49 L 413 54 Q 412 68 407 77 Q 401 86 390 92 Q 379 97 367 100 Z"></path>
      </clipPath>
      <path clip-path="url(#make-me-a-hanzi-clip-15)" d="M 341 96 L 383 62 L 393 38" fill="none" id="make-me-a-hanzi-animation-15" stroke-dasharray="208 416" stroke-linecap="round"></path>
    
      <clipPath id="make-me-a-hanzi-clip-16">
        <path d="M 401 4 L 369 -10 Q 353 -17 332 -24 Q 311 -32 295 -37 Q 279 -42 267 -44 Q 256 -47 244 -48 Q 232 -48 230 -52 Q 229 -54 229 -56 Q 229 -59 231 -64 Q 235 -72 245 -84 Q 257 -96 265 -102 Q 275 -108 280 -108 Q 286 -106 296 -98 Q 305 -90 328 -75 L 354 -58 L 387 -34 L 413 -14 L 439 5 Q 441 7 441 9 Q 441 11 440 13 Q 438 17 434 17 Q 433 17 431 16 L 401 4 Z"></path>
      </clipPath>
      <path clip-path="url(#make-me-a-hanzi-clip-16)" d="M 239 -56 L 278 -73 L 435 10" fill="none" id="make-me-a-hanzi-animation-16" stroke-dasharray="348 696" stroke-linecap="round"></path>
    
      <clipPath id="make-me-a-hanzi-clip-17">
        <path d="M 589 46 L 607 56 Q 612 58 628 65 Q 643 72 651 74 Q 659 76 661 78 Q 662 79 662 81 Q 662 86 658 92 Q 653 100 643 111 Q 633 122 625 127 Q 619 131 616 131 Q 614 131 613 130 Q 610 128 605 115 Q 601 101 599 97 Q 597 92 589 80 Q 579 68 577 64 L 563 49 Q 557 42 557 38 Q 557 37 558 36 Q 559 35 561 35 Q 565 35 571 38 L 589 46 Z"></path>
      </clipPath>
      <path clip-path="url(#make-me-a-hanzi-clip-17)" d="M 617 124 L 624 91 L 561 39" fill="none" id="make-me-a-hanzi-animation-17" stroke-dasharray="243 486" stroke-linecap="round"></path>
    
      <clipPath id="make-me-a-hanzi-clip-18">
        <path d="M 591 -14 L 616 -38 L 651 -71 Q 667 -86 679 -94 Q 691 -104 703 -108 Q 711 -112 717 -112 L 721 -112 Q 727 -110 733 -99 Q 737 -90 737 -77 L 737 -72 Q 735 -56 730 -47 Q 725 -38 713 -30 Q 701 -23 682 -15 Q 663 -7 640 0 Q 617 8 601 12 L 575 17 L 571 17 Q 565 17 563 14 L 563 12 Q 563 9 567 5 L 591 -14 Z"></path>
      </clipPath>
      <path clip-path="url(#make-me-a-hanzi-clip-18)" d="M 568 13 L 700 -65 L 719 -103" fill="none" id="make-me-a-hanzi-animation-18" stroke-dasharray="324 648" stroke-linecap="round"></path>
    
  </g>
</svg>
